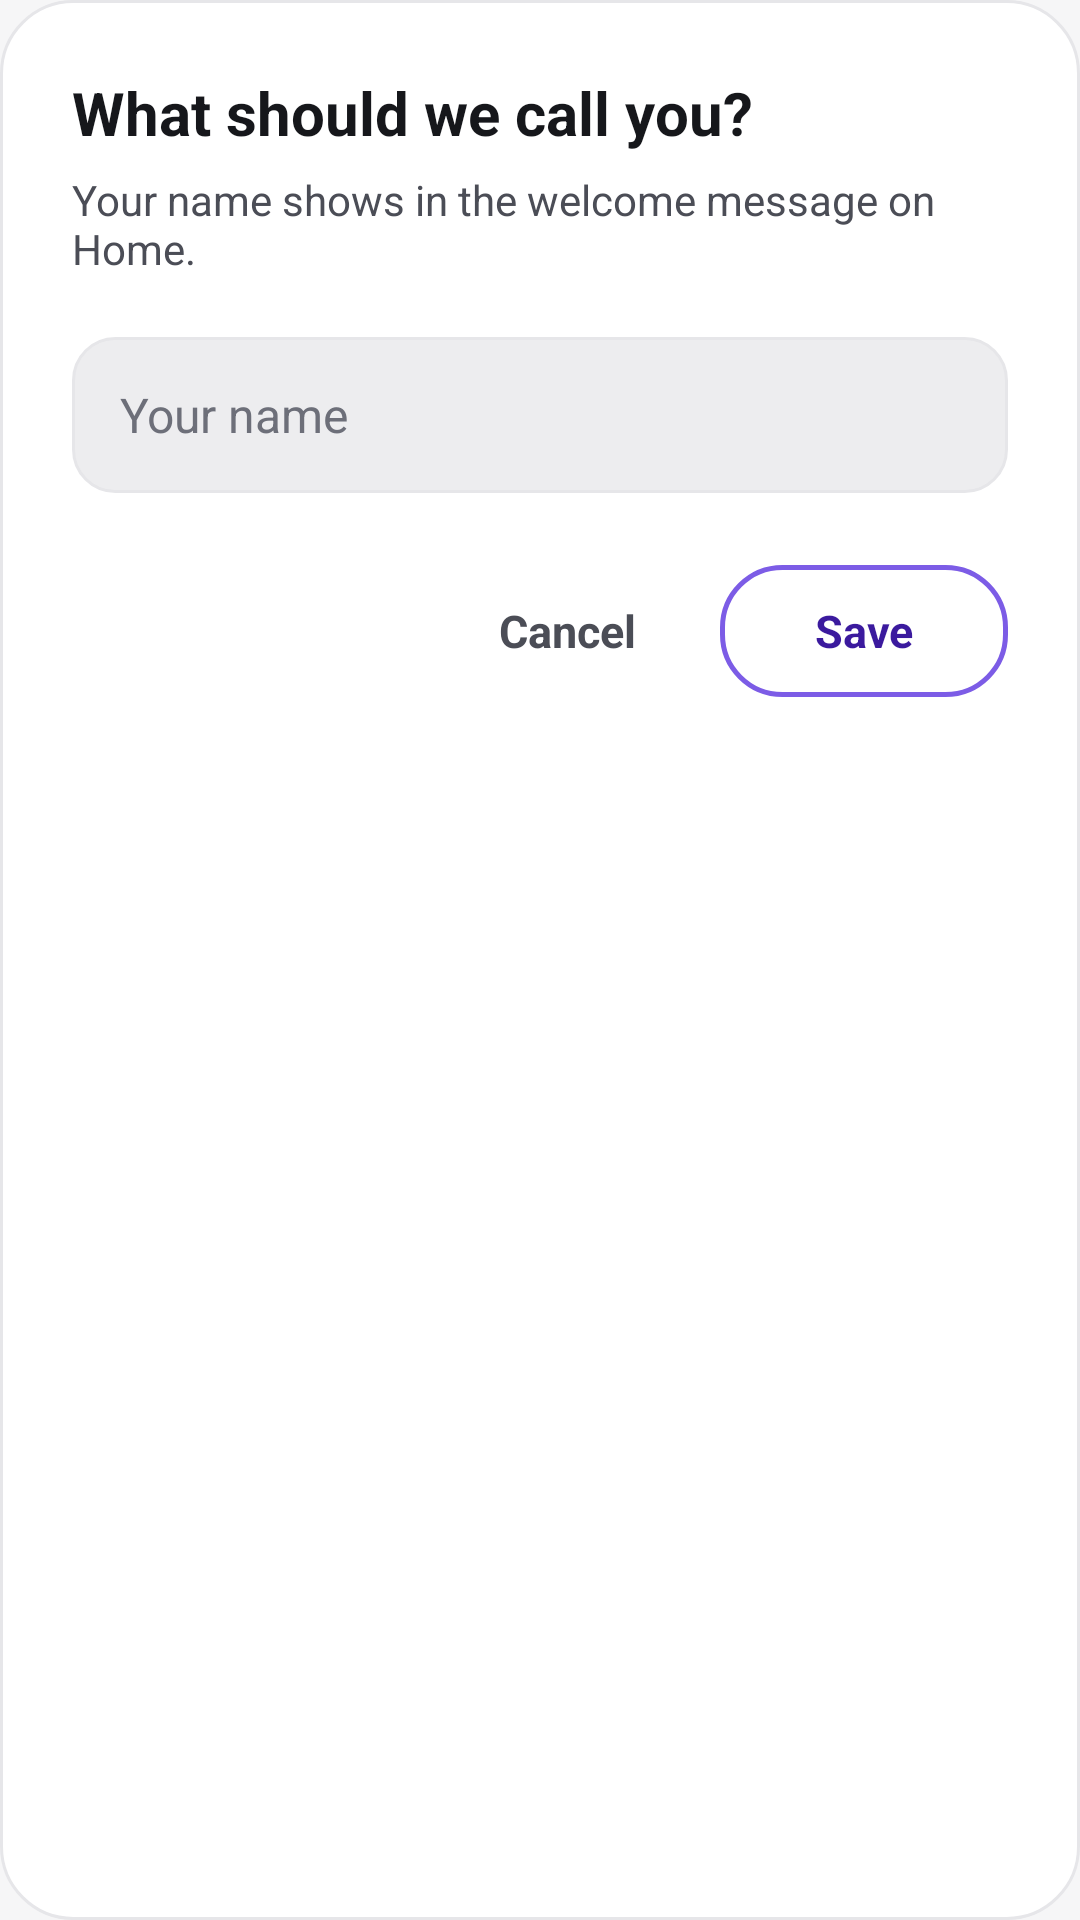

Write the Android layout XML for this screen, with the resource values it uses.
<!-- AndroidManifest.xml: application theme Theme.MVPPlay -->
<!-- res/layout/dialog_name.xml -->
<?xml version="1.0" encoding="utf-8"?>
<LinearLayout xmlns:android="http://schemas.android.com/apk/res/android"
    android:layout_width="match_parent"
    android:layout_height="wrap_content"
    android:background="@drawable/bg_name_dialog"
    android:orientation="vertical"
    android:padding="24dp">

    <TextView
        android:id="@+id/tvDialogTitle"
        android:layout_width="match_parent"
        android:layout_height="wrap_content"
        android:text="What should we call you?"
        android:textColor="@color/text_primary"
        android:textSize="20sp"
        android:textStyle="bold" />

    <TextView
        android:id="@+id/tvDialogSubtitle"
        android:layout_width="match_parent"
        android:layout_height="wrap_content"
        android:layout_marginTop="6dp"
        android:text="Your name shows in the welcome message on Home."
        android:textColor="@color/text_secondary"
        android:textSize="14sp" />

    <EditText
        android:id="@+id/etDialogName"
        android:layout_width="match_parent"
        android:layout_height="52dp"
        android:layout_marginTop="20dp"
        android:background="@drawable/bg_name_input"
        android:hint="Your name"
        android:imeOptions="actionDone"
        android:inputType="textPersonName|textCapWords"
        android:maxLength="20"
        android:paddingStart="16dp"
        android:paddingEnd="16dp"
        android:singleLine="true"
        android:textColor="@color/text_primary"
        android:textColorHint="@color/text_hint"
        android:textSize="16sp" />

    <LinearLayout
        android:layout_width="match_parent"
        android:layout_height="wrap_content"
        android:layout_marginTop="24dp"
        android:gravity="end|center_vertical"
        android:orientation="horizontal">

        <TextView
            android:id="@+id/btnDialogCancel"
            android:layout_width="wrap_content"
            android:layout_height="44dp"
            android:background="?attr/selectableItemBackgroundBorderless"
            android:clickable="true"
            android:focusable="true"
            android:gravity="center"
            android:paddingStart="20dp"
            android:paddingEnd="20dp"
            android:text="Cancel"
            android:textColor="@color/text_secondary"
            android:textSize="15sp"
            android:textStyle="bold" />

        <TextView
            android:id="@+id/btnDialogSave"
            android:layout_width="wrap_content"
            android:layout_height="44dp"
            android:layout_marginStart="8dp"
            android:background="@drawable/bg_chip_selected"
            android:clickable="true"
            android:focusable="true"
            android:gravity="center"
            android:minWidth="96dp"
            android:paddingStart="24dp"
            android:paddingEnd="24dp"
            android:text="Save"
            android:textColor="@color/button_text"
            android:textSize="15sp"
            android:textStyle="bold" />
    </LinearLayout>
</LinearLayout>
<!-- resources referenced by this layout -->
<resources>
  <color name="button_text">#3B1A9E</color>
  <color name="text_hint">#6D6F79</color>
  <color name="text_primary">#16171B</color>
  <color name="text_secondary">#4B4D56</color>
  <!-- drawable bg_chip_selected (drawable) -->
  <?xml version="1.0" encoding="utf-8"?>
  <shape xmlns:android="http://schemas.android.com/apk/res/android" android:shape="rectangle">
      <gradient
          android:angle="0"
          android:startColor="#A78BFA"
          android:endColor="#7C6BF0" />
      <corners android:radius="20dp" />
  </shape>
  <!-- drawable bg_name_dialog (drawable) -->
  <?xml version="1.0" encoding="utf-8"?>
  <shape xmlns:android="http://schemas.android.com/apk/res/android" android:shape="rectangle">
      <solid android:color="@color/surface_card" />
      <corners android:radius="24dp" />
      <stroke android:width="1dp" android:color="@color/divider" />
  </shape>
  <!-- drawable bg_name_input (drawable) -->
  <?xml version="1.0" encoding="utf-8"?>
  <selector xmlns:android="http://schemas.android.com/apk/res/android">
      <item android:state_focused="true">
          <shape android:shape="rectangle">
              <solid android:color="@color/surface_field" />
              <corners android:radius="14dp" />
              <stroke android:width="2dp" android:color="@color/accent_purple" />
          </shape>
      </item>
      <item>
          <shape android:shape="rectangle">
              <solid android:color="@color/surface_field" />
              <corners android:radius="14dp" />
              <stroke android:width="1dp" android:color="@color/divider" />
          </shape>
      </item>
  </selector>
  <style name="Theme.MVPPlay" parent="Base.Theme.MVPPlay" />
  <color name="surface_card">#FFFFFF</color>
  <color name="divider">#E6E6E9</color>
  <color name="surface_field">#EDEDEF</color>
  <color name="accent_purple">#7C5CE6</color>
  <style name="Base.Theme.MVPPlay" parent="Theme.Material3.DayNight.NoActionBar">
          
          
          <item name="android:windowBackground">@color/home_bg</item>
          <item name="android:statusBarColor">@android:color/transparent</item>
          <item name="android:windowFullscreen">true</item>
      </style>
  <color name="home_bg">#F6F6F7</color>
</resources>
